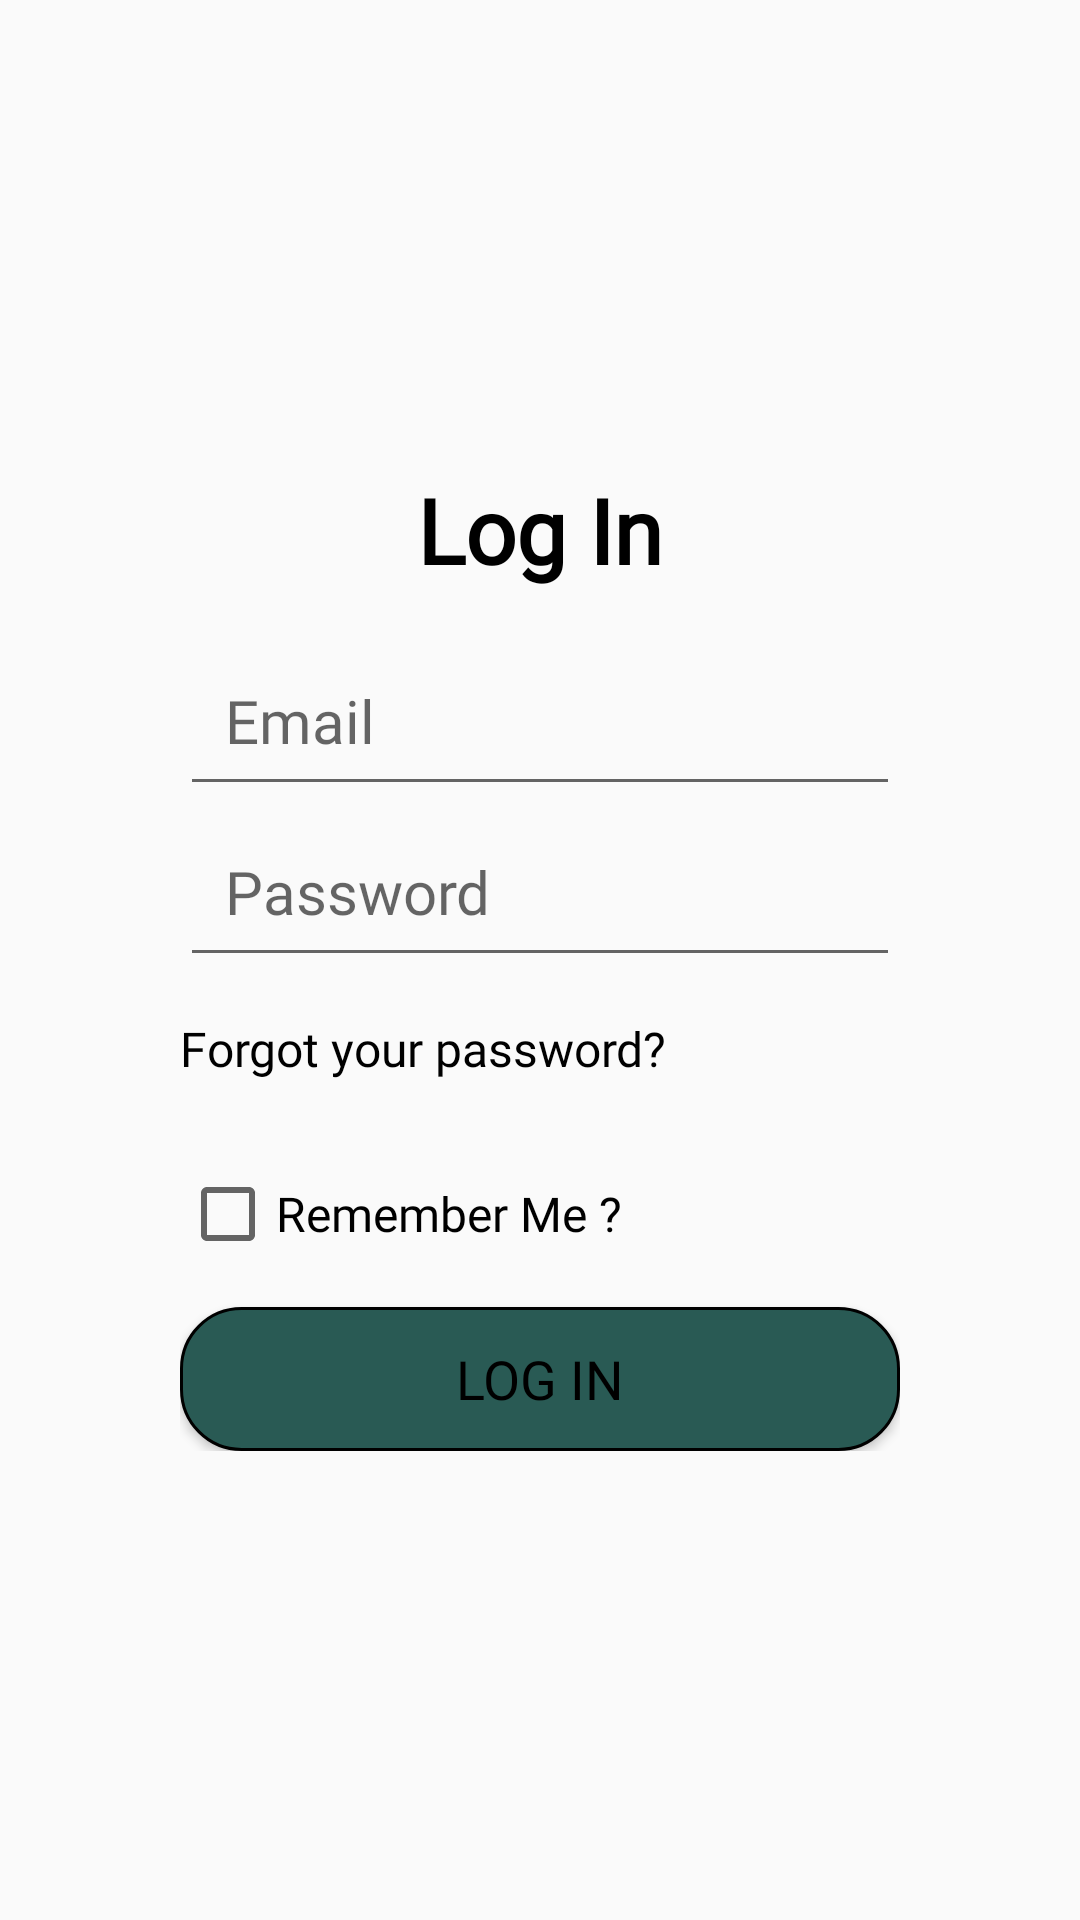

This screen was rendered from an Android layout file. Write that file and the resources it references.
<!-- AndroidManifest.xml: application theme Theme.TheBotanyApp -->
<!-- res/layout/fragment_log_in.xml -->
<?xml version="1.0" encoding="utf-8"?>
<androidx.constraintlayout.widget.ConstraintLayout xmlns:android="http://schemas.android.com/apk/res/android"
    xmlns:app="http://schemas.android.com/apk/res-auto"
    xmlns:tools="http://schemas.android.com/tools"
    android:layout_width="match_parent"
    android:layout_height="match_parent"
    android:orientation="vertical"
    android:background="@drawable/login"
    android:padding="30dp"
    tools:context=".presentation.screen.login.LogInFragment">

    <ProgressBar
        android:id="@+id/progressBar"
        android:layout_width="wrap_content"
        android:layout_height="wrap_content"
        android:layout_gravity="center"
        android:visibility="gone"
        app:layout_constraintBottom_toTopOf="@id/container"
        app:layout_constraintEnd_toEndOf="parent"
        app:layout_constraintStart_toStartOf="parent"
        app:layout_constraintTop_toTopOf="parent" />

    <androidx.appcompat.widget.LinearLayoutCompat
        android:id="@+id/container"
        android:layout_width="match_parent"
        android:layout_height="wrap_content"
        android:padding="30dp"
        android:orientation="vertical"
        android:background="@drawable/container"
        app:layout_constraintBottom_toBottomOf="parent"
        app:layout_constraintEnd_toEndOf="parent"
        app:layout_constraintStart_toStartOf="parent"
        app:layout_constraintTop_toTopOf="parent">

        <androidx.appcompat.widget.AppCompatTextView
            android:id="@+id/tvTitle"
            android:layout_width="wrap_content"
            android:layout_height="wrap_content"
            android:layout_gravity="center_horizontal"
            android:layout_marginBottom="15dp"
            android:fontFamily="@font/urbanist"
            android:text="@string/log_in"
            android:textColor="@color/black"
            android:textSize="30sp"
            android:textStyle="bold" />

        <androidx.appcompat.widget.AppCompatEditText
            android:id="@+id/etEmail"
            android:layout_width="match_parent"
            android:layout_height="wrap_content"
            android:hint="@string/email"
            android:textSize="20sp"
            android:padding="15dp"
            android:fontFamily="@font/urbanist"
            android:textColor="@color/black"/>

        <androidx.appcompat.widget.AppCompatEditText
            android:id="@+id/etPassword"
            android:layout_width="match_parent"
            android:layout_height="wrap_content"
            android:hint="@string/password"
            android:inputType="textPassword"
            android:textSize="20sp"
            android:padding="15dp"
            android:fontFamily="@font/urbanist"
            android:textColor="@color/black"/>

        <androidx.appcompat.widget.AppCompatButton
            android:id="@+id/btnForgot"
            android:background="@null"
            android:layout_width="wrap_content"
            android:layout_height="wrap_content"
            android:text="@string/forgot_your_password"
            android:textAllCaps="false"
            android:textSize="16sp"
            android:fontFamily="@font/urbanist"
            android:textColor="@color/black"/>

        <androidx.appcompat.widget.AppCompatCheckBox
            android:id="@+id/cbRememberMe"
            android:layout_width="wrap_content"
            android:layout_height="wrap_content"
            android:layout_marginTop="15dp"
            android:text="@string/remember_me"
            android:textSize="16sp"
            android:fontFamily="@font/urbanist"
            android:textColor="@color/black"/>

        <androidx.appcompat.widget.AppCompatButton
            android:id="@+id/btnLogIn"
            android:background="@drawable/button"
            android:layout_width="match_parent"
            android:layout_height="wrap_content"
            android:layout_marginTop="15dp"
            android:text="@string/log_in"
            android:textSize="18sp"
            android:fontFamily="@font/urbanist"
            android:textColor="@color/black"/>
    </androidx.appcompat.widget.LinearLayoutCompat>

</androidx.constraintlayout.widget.ConstraintLayout>
<!-- resources referenced by this layout -->
<resources>
  <color name="black">#FF000000</color>
  <!-- drawable button (drawable) -->
  <?xml version="1.0" encoding="utf-8"?>
  <shape xmlns:android="http://schemas.android.com/apk/res/android">
  
  <solid android:color="@color/primary_background"/>
      <corners android:radius="20dp"/>
      <stroke android:color="@color/black" android:width="1dp"/>
  
  
  </shape>
  <string name="email">Email</string>
  <string name="forgot_your_password">Forgot your password?</string>
  <string name="log_in">Log In</string>
  <string name="password">Password</string>
  <string name="remember_me">Remember Me ?</string>
  <style name="Theme.TheBotanyApp" parent="Base.Theme.TheBotanyApp" />
  <color name="primary_background">#295A54</color>
  <style name="Base.Theme.TheBotanyApp" parent="Theme.AppCompat.DayNight.NoActionBar">
          
          <item name="colorPrimary">@color/primary_background</item>
          <item name="colorPrimaryVariant">@color/primary_background_variant</item>
          <item name="colorOnPrimary">@color/white</item>
          <item name="colorSecondary">@color/secondary_background</item>
          <item name="colorSecondaryVariant">@color/teal_700</item>
          <item name="colorOnSecondary">@color/black</item>
          
      </style>
  <color name="primary_background_variant">#3b593f</color>
  <color name="white">#FFFFFFFF</color>
  <color name="secondary_background">#54b0a4</color>
  <color name="teal_700">#FF018786</color>
</resources>
